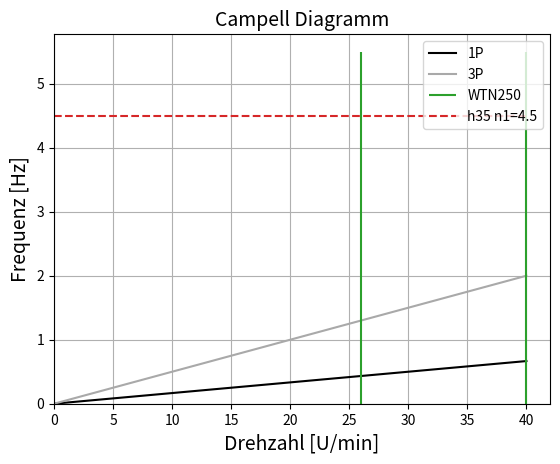

This figure's Python source:
import matplotlib.pyplot as plt 
import numpy as np

#colors = plt.cm.rainbow(np.linspace(0, 1, 7))
colors = ['tab:green','tab:blue',]

Analgen = {
    #'E-70':{'Leistung':2.3,'drehzahl':[6,21]},
    #'E-82 E2':{'Leistung':2.3,'drehzahl':[6,18]}, 
    #'E-82 E3':{'Leistung':3.0,'drehzahl':[6.1,18]}, 
    #'E-82 E4':{'Leistung':3.0,'drehzahl':[6,18]}, 
    #'E-92':{'Leistung':2.35,'drehzahl':[6,16]}, 
    #'E-101':{'Leistung':3.05,'drehzahl':[6,14,5]}, 
    #'E-115 EP3':{'Leistung':4.2,'drehzahl':[4.4,12.9]}, 
    #'E-126 EP3':{'Leistung':4.0,'drehzahl':[4.4,12.4]}, 
    #'E-138 EP3':{'Leistung':4.2,'drehzahl':[4.4,11.1]}, 
    #'IEA_37':{'Leistung':3.4,'drehzahl':[3.8,12.9]}
    'WTN250':{'drehzahl':[26 , 40]}
    } 

drehzahl = np.linspace(0,20,10)
drehzahl = np.linspace(0,40,10)

# Turmeigenfrequenzen
eigenfrequenzen = {130:0.28, 140:0.25, 150:0.22, 160:0.20}
eigenfrequenzen = {130:0.28, 160:0.20}
eigenfrequenzen = {35:4.5}#, 160:0.20}
n1 = 0.26 
n1_IEA_FA = 0.305
n1_IEA_SS = 0.310


def campell_diagram(drehzahl):
    P1 = drehzahl/60
    P3 = drehzahl*3/60

    return P1, P3

plt.plot(drehzahl, campell_diagram(drehzahl)[0], label = '1P', color='k')
plt.plot(drehzahl, campell_diagram(drehzahl)[1], label = '3P', color='darkgrey')

i = 0
f_max_show = 0.8
f_max_show = 5.5
for typ, daten in Analgen.items():
    plt.vlines(daten['drehzahl'][0], ymin=0, ymax=f_max_show, label=typ, colors=colors[i])
    plt.vlines(daten['drehzahl'][1], ymin=0, ymax=f_max_show, colors=colors[i])
    i += 1

color_n = ['tab:red','tab:orange','orange','gold',]
i= 0
for h, ni in eigenfrequenzen.items():
    plt.hlines(ni, xmin=0, xmax=max(drehzahl), colors=color_n[i], label= 'h' + str(h) + ' n1='+str(ni), linestyles='--')
    i+=1

# plt.hlines(n1, xmin=0, xmax=max(drehzahl), colors='grey', label='n1='+str(n1), linestyles='--')
# plt.hlines(n1_IEA_FA, xmin=0, xmax=max(drehzahl), colors='tab:green', label='n1_IEA_FA='+str(n1_IEA_FA), linestyles='--')
# plt.hlines(n1_IEA_SS, xmin=0, xmax=max(drehzahl), colors='tab:green', label='n1_IEA_SS='+str(n1_IEA_SS), linestyles='--')
# fsize = 16
# plt.rcParams['font.size'] = str(fsize)
fsize = 14
#plt.xlim(right=16)
plt.title('Campell Diagramm', fontsize=fsize)
plt.xlabel('Drehzahl [U/min]', fontsize = fsize)
plt.ylabel('Frequenz [Hz]', fontsize = fsize)
plt.xlim(0)
plt.ylim(0)
plt.grid()
plt.legend()
plt.show()


